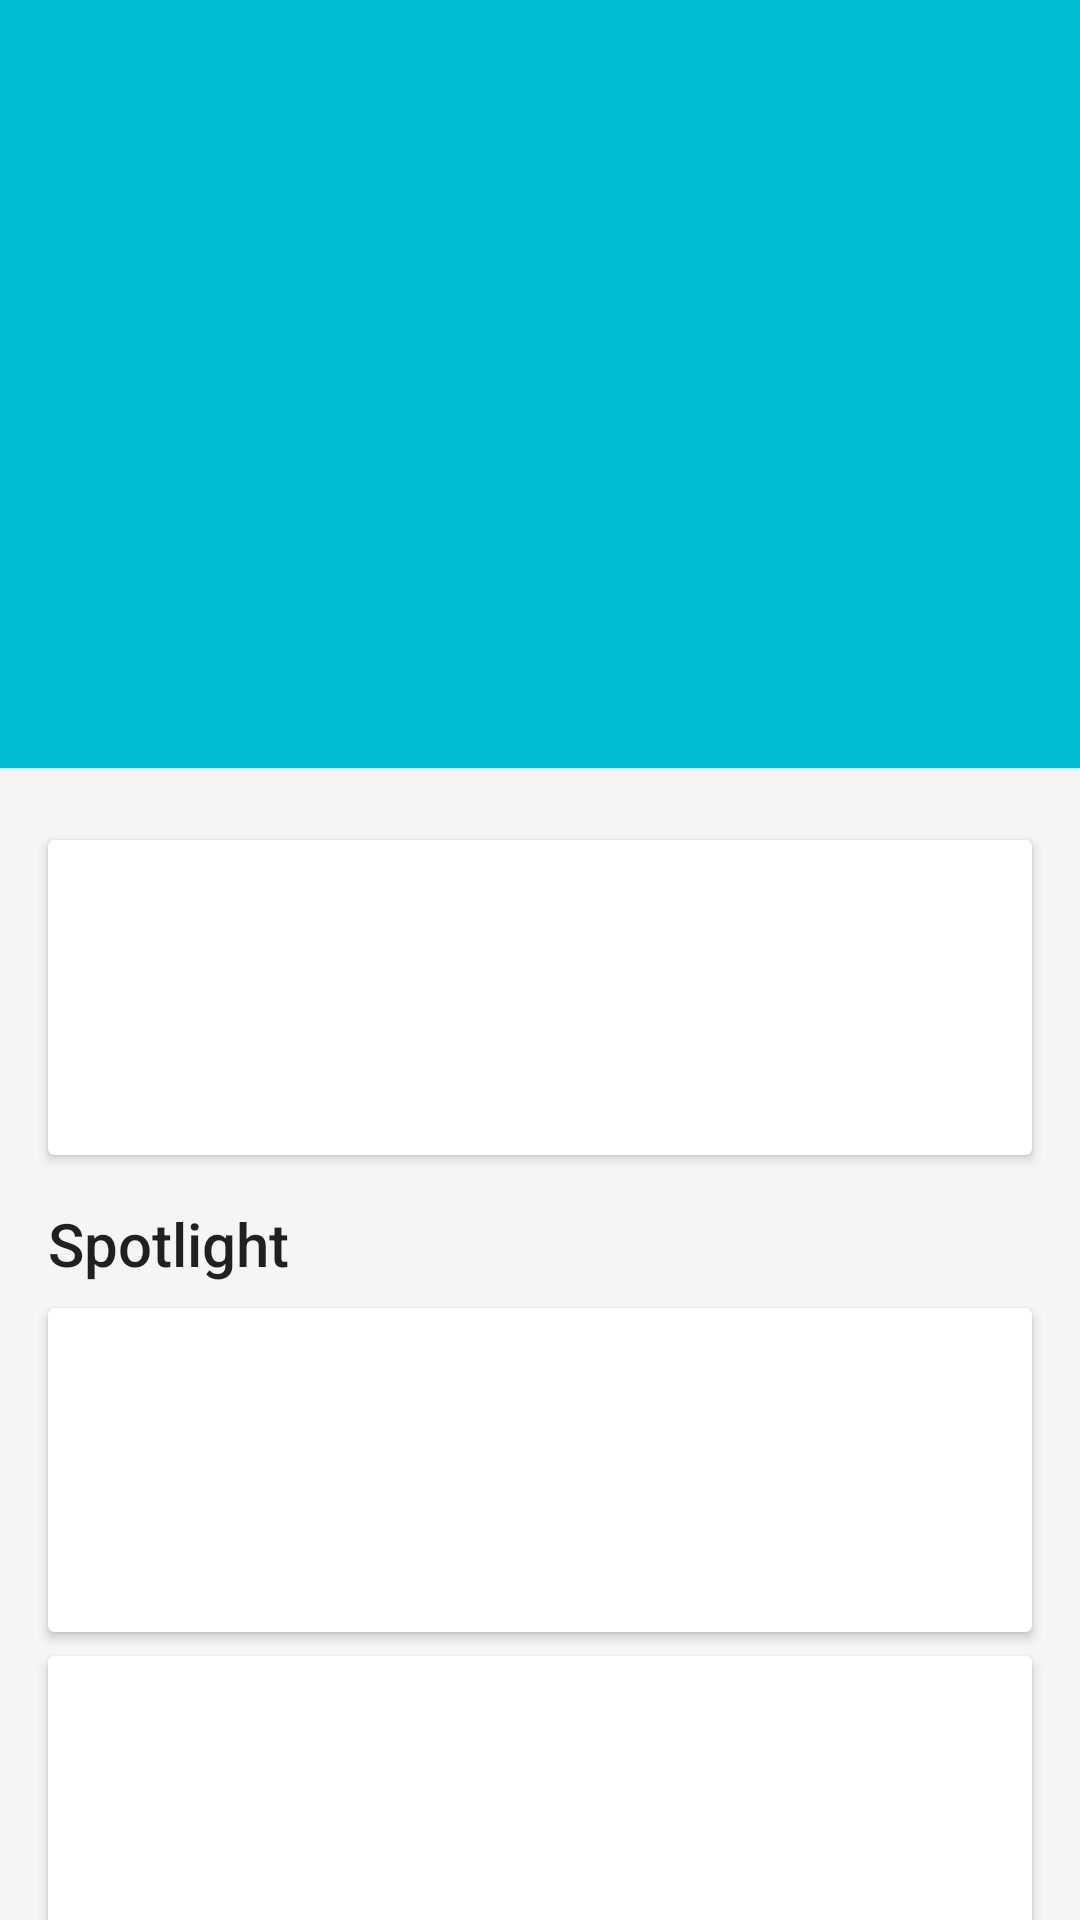

Layout XML and referenced resources for this Android screen:
<!-- AndroidManifest.xml: activity theme AppTheme.Details -->
<!-- res/layout/fragment_detail.xml -->
<android.support.design.widget.CoordinatorLayout
    android:id="@+id/main_content"
    xmlns:android="http://schemas.android.com/apk/res/android"
    xmlns:app="http://schemas.android.com/apk/res-auto"
    android:layout_width="match_parent"
    android:layout_height="match_parent"
    android:fitsSystemWindows="true">

    <android.support.design.widget.AppBarLayout
        android:id="@+id/appbar"
        android:layout_width="match_parent"
        android:layout_height="@dimen/detail_backdrop_height"
        android:fitsSystemWindows="true"
        android:theme="@style/ThemeOverlay.AppCompat.Dark.ActionBar">

        <android.support.design.widget.CollapsingToolbarLayout
            android:id="@+id/collapsing_toolbar"
            android:layout_width="match_parent"
            android:layout_height="match_parent"
            android:fitsSystemWindows="true"
            app:contentScrim="?attr/colorPrimary"
            app:expandedTitleMarginEnd="64dp"
            app:expandedTitleMarginStart="48dp"
            app:layout_scrollFlags="scroll|exitUntilCollapsed">

            <ImageView
                android:id="@+id/backdrop"
                android:layout_width="match_parent"
                android:layout_height="match_parent"
                android:fitsSystemWindows="true"
                android:scaleType="centerCrop"
                app:layout_collapseMode="parallax"/>

            <android.support.v7.widget.Toolbar
                android:id="@+id/toolbar"
                android:layout_width="match_parent"
                android:layout_height="?attr/actionBarSize"
                android:background="@android:color/transparent"
                app:layout_collapseMode="pin"
                app:popupTheme="@style/ThemeOverlay.AppCompat.Light"/>

        </android.support.design.widget.CollapsingToolbarLayout>

    </android.support.design.widget.AppBarLayout>

    <android.support.v4.widget.NestedScrollView
        android:layout_width="match_parent"
        android:layout_height="match_parent"
        app:layout_behavior="@string/appbar_scrolling_view_behavior"
        android:id="@+id/scrollview">

        <LinearLayout
            android:layout_width="match_parent"
            android:layout_height="match_parent"
            android:orientation="vertical"
            android:paddingTop="@dimen/list_vertical_padding">

            <android.support.v7.widget.CardView
                android:layout_width="match_parent"
                android:layout_height="wrap_content"
                android:layout_margin="@dimen/card_margin">

                <LinearLayout
                    style="@style/Widget.CardContent"
                    android:layout_width="match_parent"
                    android:layout_height="wrap_content">

                    <TextView
                        android:id="@+id/article_body_textview"
                        android:layout_width="match_parent"
                        android:layout_height="wrap_content"
                        android:textAppearance="@style/TextAppearance.AppCompat.Body1"/>

                    <TextView
                        android:id="@+id/article_date_textview"
                        android:layout_width="match_parent"
                        android:layout_height="wrap_content"/>

                    <TextView
                        android:id="@+id/article_source_textview"
                        android:layout_width="match_parent"
                        android:layout_height="wrap_content"
                        android:autoLink="web"/>

                </LinearLayout>

            </android.support.v7.widget.CardView>

            <TextView
                android:layout_width="match_parent"
                android:layout_height="wrap_content"
                android:text="@string/spotlight"
                android:textAppearance="@style/TextAppearance.AppCompat.Title"
                android:layout_marginLeft="@dimen/card_margin"
                android:layout_marginRight="@dimen/card_margin"
                android:layout_marginBottom="@dimen/list_vertical_padding"/>

            <android.support.v7.widget.CardView
                android:layout_width="match_parent"
                android:layout_height="wrap_content"
                android:layout_marginBottom="@dimen/list_vertical_padding"
                android:layout_marginLeft="@dimen/card_margin"
                android:layout_marginRight="@dimen/card_margin">

                <RelativeLayout
                    style="@style/Widget.CardContent"
                    android:layout_width="match_parent"
                    android:layout_height="wrap_content">

                    <ImageView
                        android:layout_width="@dimen/spotlight_image_size"
                        android:layout_height="@dimen/spotlight_image_size"
                        android:id="@+id/spotlight_imageview"
                        android:layout_marginRight="@dimen/activity_horizontal_margin"/>

                    <TextView
                        android:layout_width="match_parent"
                        android:layout_height="wrap_content"
                        android:id="@+id/spotlight_title_textview"
                        android:textAppearance="@style/TextAppearance.AppCompat.Body1"
                        android:layout_toRightOf="@+id/spotlight_imageview"/>

                    <TextView
                        android:layout_width="match_parent"
                        android:layout_height="wrap_content"
                        android:id="@+id/spotlight_date_textview"
                        android:textAppearance="@style/TextAppearance.AppCompat.Caption"
                        android:layout_below="@+id/spotlight_title_textview"
                        android:layout_alignLeft="@+id/spotlight_title_textview"/>

                </RelativeLayout>

            </android.support.v7.widget.CardView>

            <android.support.v7.widget.CardView
                android:layout_width="match_parent"
                android:layout_height="wrap_content"
                android:layout_marginBottom="@dimen/list_vertical_padding"
                android:layout_marginLeft="@dimen/card_margin"
                android:layout_marginRight="@dimen/card_margin">

                <RelativeLayout
                    style="@style/Widget.CardContent"
                    android:layout_width="match_parent"
                    android:layout_height="wrap_content">

                    <ImageView
                        android:layout_width="@dimen/spotlight_image_size"
                        android:layout_height="@dimen/spotlight_image_size"
                        android:id="@+id/second_spotlight_imageview"
                        android:layout_marginRight="@dimen/activity_horizontal_margin"/>

                    <TextView
                        android:layout_width="match_parent"
                        android:layout_height="wrap_content"
                        android:id="@+id/second_spotlight_title_textview"
                        android:textAppearance="@style/TextAppearance.AppCompat.Body1"
                        android:layout_toRightOf="@+id/second_spotlight_imageview"/>

                    <TextView
                        android:layout_width="match_parent"
                        android:layout_height="wrap_content"
                        android:id="@+id/second_spotlight_date_textview"
                        android:textAppearance="@style/TextAppearance.AppCompat.Caption"
                        android:layout_below="@+id/second_spotlight_title_textview"
                        android:layout_alignLeft="@+id/second_spotlight_title_textview"/>

                </RelativeLayout>

            </android.support.v7.widget.CardView>

        </LinearLayout>

    </android.support.v4.widget.NestedScrollView>

</android.support.design.widget.CoordinatorLayout>
<!-- resources referenced by this layout -->
<resources>
  <dimen name="activity_horizontal_margin">16dp</dimen>
  <dimen name="card_margin">16dp</dimen>
  <dimen name="detail_backdrop_height">256dp</dimen>
  <dimen name="list_vertical_padding">8dp</dimen>
  <dimen name="spotlight_image_size">60dp</dimen>
  <string name="spotlight">Spotlight</string>
  <style name="Widget.CardContent" parent="android:Widget">
          <item name="android:paddingLeft">16dp</item>
          <item name="android:paddingRight">16dp</item>
          <item name="android:paddingTop">24dp</item>
          <item name="android:paddingBottom">24dp</item>
          <item name="android:orientation">vertical</item>
      </style>
  <style name="AppTheme.Details" parent="@style/AppTheme" />
  <style name="AppTheme" parent="Theme.AppCompat.Light.NoActionBar">
          <item name="colorPrimary">@color/primary</item>
          <item name="colorPrimaryDark">@color/primary_dark</item>
          <item name="colorAccent">@color/accent</item>
          <item name="toolbarStyle">@style/Toolbar</item>
          <item name="android:windowBackground">@color/grey_100</item>
      </style>
  <color name="primary">#00BCD4</color>
  <color name="primary_dark">#0097A7</color>
  <color name="accent">#FFC107</color>
  <style name="Toolbar" parent="Widget.AppCompat.Toolbar">
          <item name="android:background">?attr/colorPrimary</item>
          <item name="popupTheme">@style/Theme.AppCompat.Light</item>
      </style>
  <color name="grey_100">#f5f5f5</color>
</resources>
